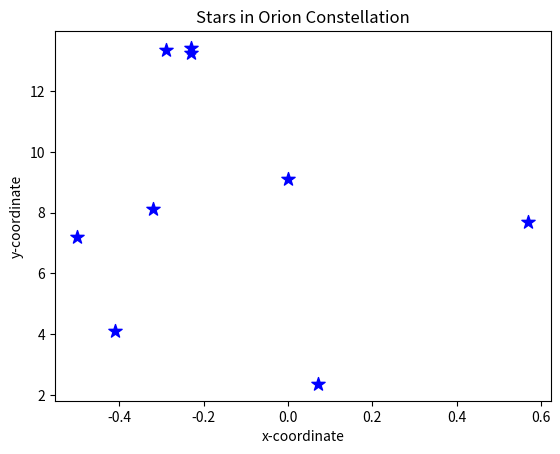
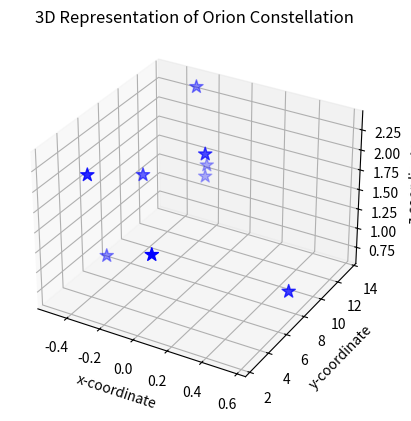

Generate these figures, in order, with matplotlib:
#!/usr/bin/env python
# coding: utf-8

# ## Project: Visualizing the Orion Constellation
# 
# [redacted]
# 
# As a researcher on the Hayden Planetarium team, you are in charge of visualizing the Orion constellation in 3D using the Matplotlib function `.scatter()`. To learn more about the `.scatter()` you can see the Matplotlib documentation [here](https://matplotlib.org/api/_as_gen/matplotlib.pyplot.scatter.html). 
# 
# You will create a rotate-able visualization of the position of the Orion's stars and get a better sense of their actual positions. To achieve this, you will be mapping real data from outer space that maps the position of the stars in the sky
# 
# The goal of the project is to understand spatial perspective. Once you visualize Orion in both 2D and 3D, you will be able to see the difference in the constellation shape humans see from earth versus the actual position of the stars that make up this constellation. 
# 
# <img src="https://upload.wikimedia.org/wikipedia/commons/9/91/Orion_constellation_with_star_labels.jpg" alt="Orion" style="width: 400px;"/>
# 
# 

# ## 1. Set-Up
# The following set-up is new and specific to the project. It is very similar to the way you have imported Matplotlib in previous lessons.
# 
# + Add `%matplotlib notebook` in the cell below. This is a new statement that you may not have seen before. It will allow you to be able to rotate your visualization in this jupyter notebook.
# 
# + We will be using a subset of Matplotlib: `matplotlib.pyplot`. Import the subset as you have been importing it in previous lessons: `from matplotlib import pyplot as plt`
# 
# 
# + In order to see our 3D visualization, we also need to add this new line after we import Matplotlib:
# `from mpl_toolkits.mplot3d import Axes3D`
# 

# In[1]:


get_ipython().run_line_magic('matplotlib', 'notebook')
from matplotlib import pyplot as plt
from mpl_toolkits.mplot3d import Axes3D


# ## 2. Get familiar with real data
# 
# Astronomers describe a star's position in the sky by using a pair of angles: declination and right ascension. Declination is similar to longitude, but it is projected on the celestian fear. Right ascension is known as the "hour angle" because it accounts for time of day and earth's rotaiton. Both angles are relative to the celestial equator. You can learn more about star position [here](https://en.wikipedia.org/wiki/Star_position).
# 
# The `x`, `y`, and `z` lists below are composed of the x, y, z coordinates for each star in the collection of stars that make up the Orion constellation as documented in a paper by Nottingham Trent Univesity on "The Orion constellation as an installation" found [here](https://arxiv.org/ftp/arxiv/papers/1110/1110.3469.pdf).
# 
# Spend some time looking at `x`, `y`, and `z`, does each fall within a range?

# In[28]:


# Orion
x = [-0.41, 0.57, 0.07, 0.00, -0.29, -0.32,-0.50,-0.23, -0.23]
y = [4.12, 7.71, 2.36, 9.10, 13.35, 8.13, 7.19, 13.25,13.43]
z = [2.06, 0.84, 1.56, 2.07, 2.36, 1.72, 0.66, 1.25,1.38]


# ## 3. Create a 2D Visualization
# 
# Before we visualize the stars in 3D, let's get a sense of what they look like in 2D. 
# 
# Create a figure for the 2d plot and save it to a variable name `fig`. (hint: `plt.figure()`)
# 
# Add your subplot `.add_subplot()` as the single subplot, with `1,1,1`.(hint: `add_subplot(1,1,1)`)
# 
# Use the scatter [function](https://matplotlib.org/api/_as_gen/matplotlib.pyplot.scatter.html) to visualize your `x` and `y` coordinates. (hint: `.scatter(x,y)`)
# 
# Render your visualization. (hint: `plt.show()`)
# 
# Does the 2D visualization look like the Orion constellation we see in the night sky? Do you recognize its shape in 2D? There is a curve to the sky, and this is a flat visualization, but we will visualize it in 3D in the next step to get a better sense of the actual star positions. 

# In[38]:


fig = plt.figure()
fig.add_subplot(1,1,1)
plt.scatter(x,y,color='blue',marker='*',s=100)
plt.xlabel("x-coordinate")
plt.ylabel("y-coordinate")
plt.title("Stars in Orion Constellation")
plt.show()


# ## 4. Create a 3D Visualization
# 
# Create a figure for the 3D plot and save it to a variable name `fig_3d`. (hint: `plt.figure()`)
# 
# 
# Since this will be a 3D projection, we want to make to tell Matplotlib this will be a 3D plot.  
# 
# To add a 3D projection, you must include a the projection argument. It would look like this:
# ```py
# projection="3d"
# ```
# 
# Add your subplot with `.add_subplot()` as the single subplot `1,1,1` and specify your `projection` as `3d`:
# 
# `fig_3d.add_subplot(1,1,1,projection="3d")`)
# 
# Since this visualization will be in 3D, we will need our third dimension. In this case, our `z` coordinate. 
# 
# Create a new variable `constellation3d` and call the scatter [function](https://matplotlib.org/api/_as_gen/matplotlib.pyplot.scatter.html) with your `x`, `y` and `z` coordinates. 
# 
# Include `z` just as you have been including the other two axes. (hint: `.scatter(x,y,z)`)
# 
# Render your visualization. (hint `plt.show()`.)
# 

# In[45]:


fig_3d = plt.figure()
constellation3d = fig_3d.add_subplot(1,1,1,projection='3d')
constellation3d.scatter(x,y,z,marker='*',color='blue',s=100)
constellation3d.set_xlabel("x-coordinate")
constellation3d.set_ylabel("y-coordinate")
constellation3d.set_zlabel("z-coordinate")
plt.title("3D Representation of Orion Constellation")

plt.show()


# ## 5. Rotate and explore
# 
# Use your mouse to click and drag the 3D visualization in the previous step. This will rotate the scatter plot. As you rotate, can you see Orion from different angles? 
# 
# Note: The on and off button that appears above the 3D scatter plot allows you to toggle rotation of your 3D visualization in your notebook.
# 
# Take your time, rotate around! Remember, this will never look exactly like the Orion we see from Earth. The visualization does not curve as the night sky does.
# There is beauty in the new understanding of Earthly perspective! We see the shape of the warrior Orion because of Earth's location in the universe and the location of the stars in that constellation.
# 
# Feel free to map more stars by looking up other celestial x, y, z coordinates [here](http://www.stellar-database.com/).
# 

# In[ ]:
